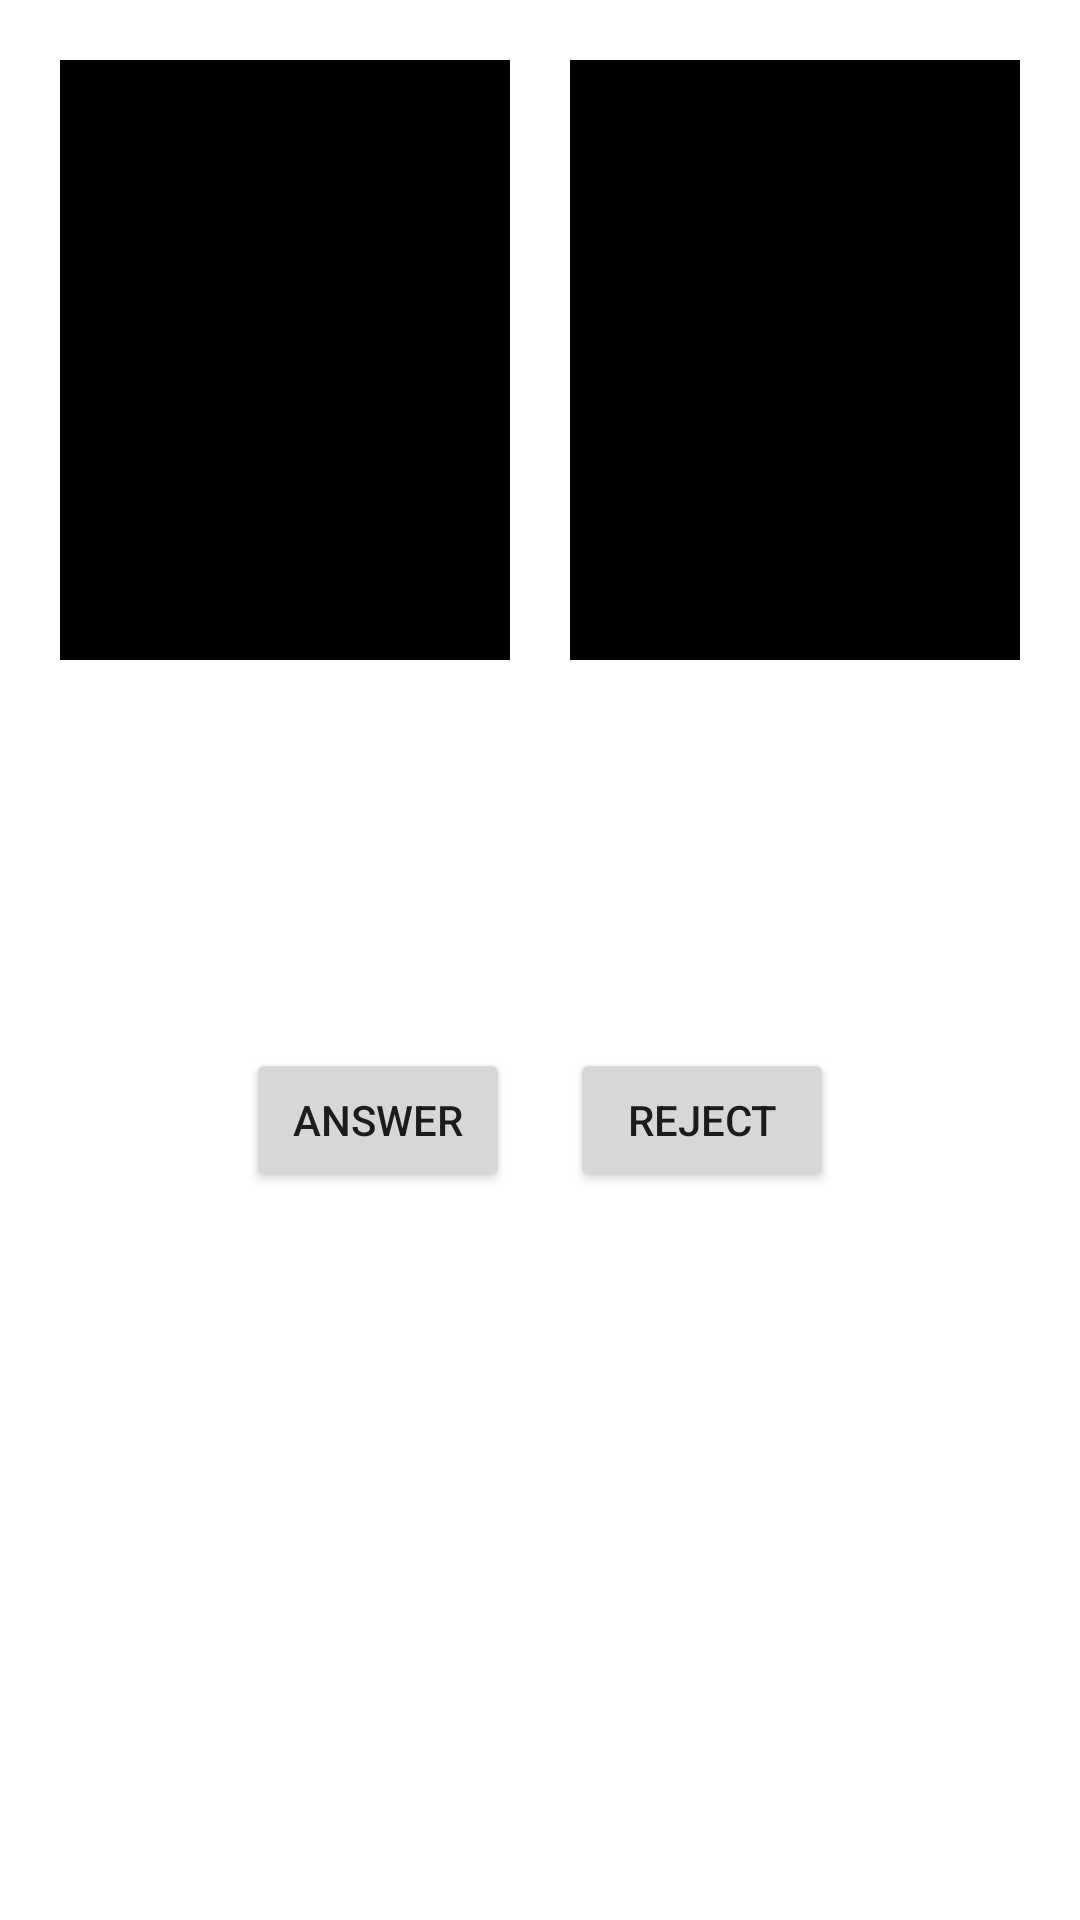

Reconstruct the res/layout file that produces this screen, plus the resources it refers to.
<!-- AndroidManifest.xml: application theme Theme.QLNV.Main -->
<!-- res/layout/activity_incoming_call.xml -->
<?xml version="1.0" encoding="utf-8"?>
<RelativeLayout xmlns:android="http://schemas.android.com/apk/res/android"
    xmlns:tools="http://schemas.android.com/tools"
    android:layout_width="match_parent"
    android:layout_height="match_parent"
    android:padding="20dp"
    tools:context=".Activity.IncomingCallActivity">

    <FrameLayout
        android:id="@+id/v_remote"
        android:layout_width="150dp"
        android:layout_height="200dp"
        android:background="#000000" />

    <FrameLayout
        android:id="@+id/v_local"
        android:layout_width="150dp"
        android:layout_height="200dp"
        android:layout_alignParentRight="true"
        android:background="#000000" />

    <TextView
        android:id="@+id/tv_status"
        android:layout_width="wrap_content"
        android:layout_height="wrap_content"
        android:layout_centerInParent="true" />

    <LinearLayout
        android:layout_width="wrap_content"
        android:layout_height="wrap_content"
        android:layout_below="@id/tv_status"
        android:layout_centerInParent="true"
        android:layout_marginTop="20dp"
        android:orientation="horizontal">

        <Button
            android:id="@+id/btn_cancel"
            android:layout_width="wrap_content"
            android:layout_height="wrap_content"
            android:text="Cancel"
            android:visibility="gone" />

        <Button
            android:id="@+id/btn_answer"
            android:layout_width="wrap_content"
            android:layout_height="wrap_content"
            android:layout_marginRight="20dp"
            android:text="Answer" />

        <Button
            android:id="@+id/btn_reject"
            android:layout_width="wrap_content"
            android:layout_height="wrap_content"
            android:text="Reject" />
    </LinearLayout>


</RelativeLayout>
<!-- resources referenced by this layout -->
<resources>
  <style name="Theme.QLNV.Main" parent="Theme.MaterialComponents.DayNight.NoActionBar">
          
          <item name="colorPrimary">#4CAF50</item>
          <item name="colorPrimaryVariant">#4CAF50</item>
          <item name="colorOnPrimary">@color/white</item>
          
          <item name="colorSecondary">@color/teal_200</item>
          <item name="colorSecondaryVariant">@color/teal_700</item>
          <item name="colorOnSecondary">@color/black</item>
          
          <item name="android:statusBarColor" tools:targetApi="l">?attr/colorPrimaryVariant</item>
          
      </style>
  <color name="white">#FFFFFFFF</color>
  <color name="teal_200">#FF03DAC5</color>
  <color name="teal_700">#FF018786</color>
  <color name="black">#FF000000</color>
</resources>
